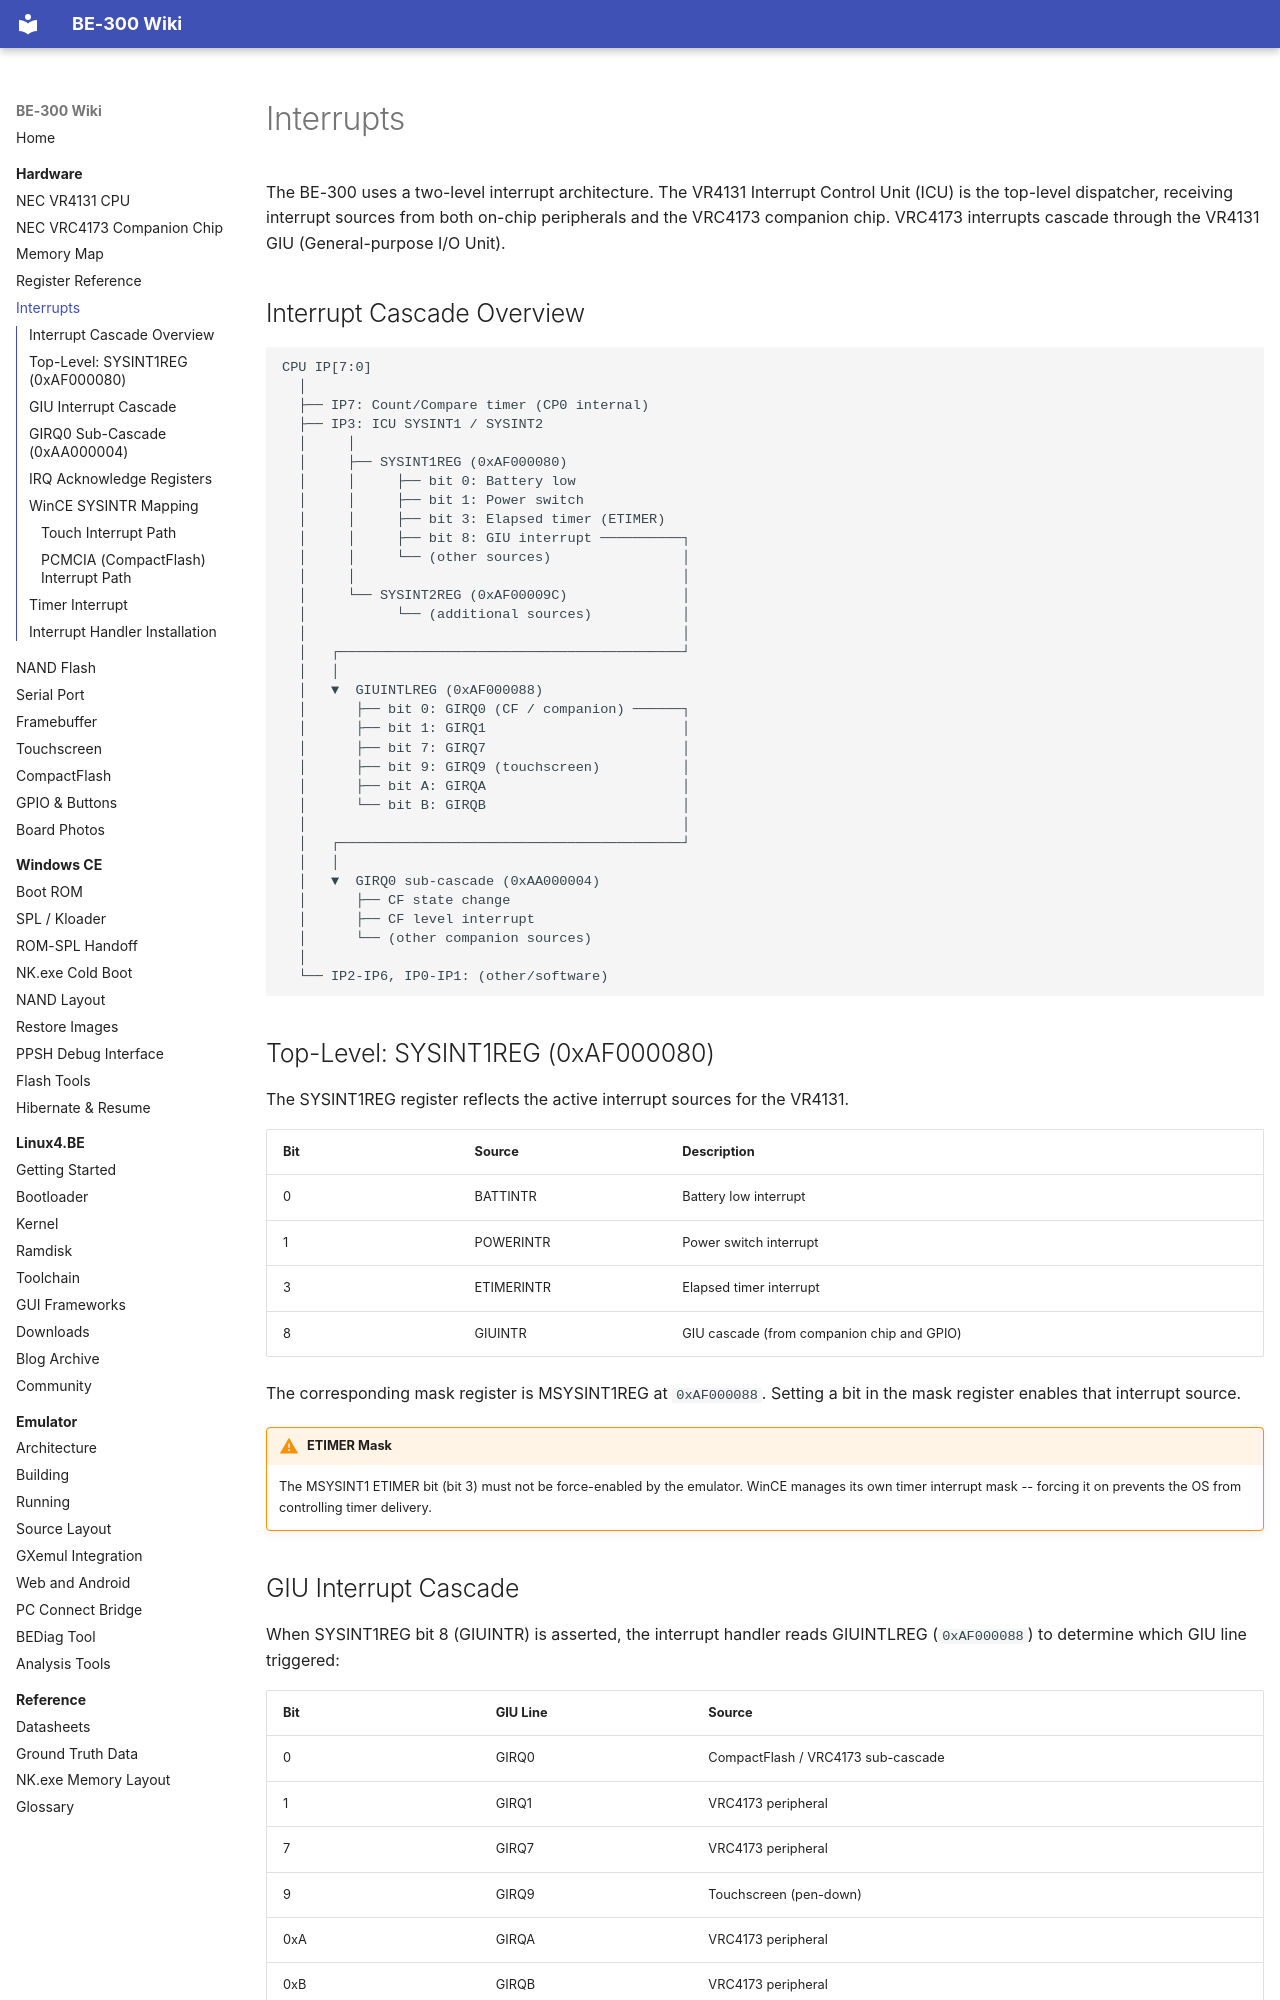

repository: jroark/be300-wiki · page: hardware/interrupts/index.html · generator: mkdocs

# Interrupts

The BE-300 uses a two-level interrupt architecture. The VR4131 Interrupt Control Unit (ICU) is the top-level dispatcher, receiving interrupt sources from both on-chip peripherals and the VRC4173 companion chip. VRC4173 interrupts cascade through the VR4131 GIU (General-purpose I/O Unit).

## Interrupt Cascade Overview

```
CPU IP[7:0]
  │
  ├── IP7: Count/Compare timer (CP0 internal)
  ├── IP3: ICU SYSINT1 / SYSINT2
  │     │
  │     ├── SYSINT1REG (0xAF000080)
  │     │     ├── bit 0: Battery low
  │     │     ├── bit 1: Power switch
  │     │     ├── bit 3: Elapsed timer (ETIMER)
  │     │     ├── bit 8: GIU interrupt ──────────┐
  │     │     └── (other sources)                │
  │     │                                        │
  │     └── SYSINT2REG (0xAF00009C)              │
  │           └── (additional sources)           │
  │                                              │
  │   ┌──────────────────────────────────────────┘
  │   │
  │   ▼  GIUINTLREG (0xAF000088)
  │      ├── bit 0: GIRQ0 (CF / companion) ──────┐
  │      ├── bit 1: GIRQ1                        │
  │      ├── bit 7: GIRQ7                        │
  │      ├── bit 9: GIRQ9 (touchscreen)          │
  │      ├── bit A: GIRQA                        │
  │      └── bit B: GIRQB                        │
  │                                              │
  │   ┌──────────────────────────────────────────┘
  │   │
  │   ▼  GIRQ0 sub-cascade (0xAA000004)
  │      ├── CF state change
  │      ├── CF level interrupt
  │      └── (other companion sources)
  │
  └── IP2-IP6, IP0-IP1: (other/software)
```

## Top-Level: SYSINT1REG (0xAF000080)

The SYSINT1REG register reflects the active interrupt sources for the VR4131.

| Bit | Source | Description |
|---|---|---|
| 0 | BATTINTR | Battery low interrupt |
| 1 | POWERINTR | Power switch interrupt |
| 3 | ETIMERINTR | Elapsed timer interrupt |
| 8 | GIUINTR | GIU cascade (from companion chip and GPIO) |

The corresponding mask register is MSYSINT1REG at `0xAF000088`. Setting a bit in the mask register enables that interrupt source.

!!! warning "ETIMER Mask"
    The MSYSINT1 ETIMER bit (bit 3) must not be force-enabled by the emulator. WinCE manages its own timer interrupt mask -- forcing it on prevents the OS from controlling timer delivery.
